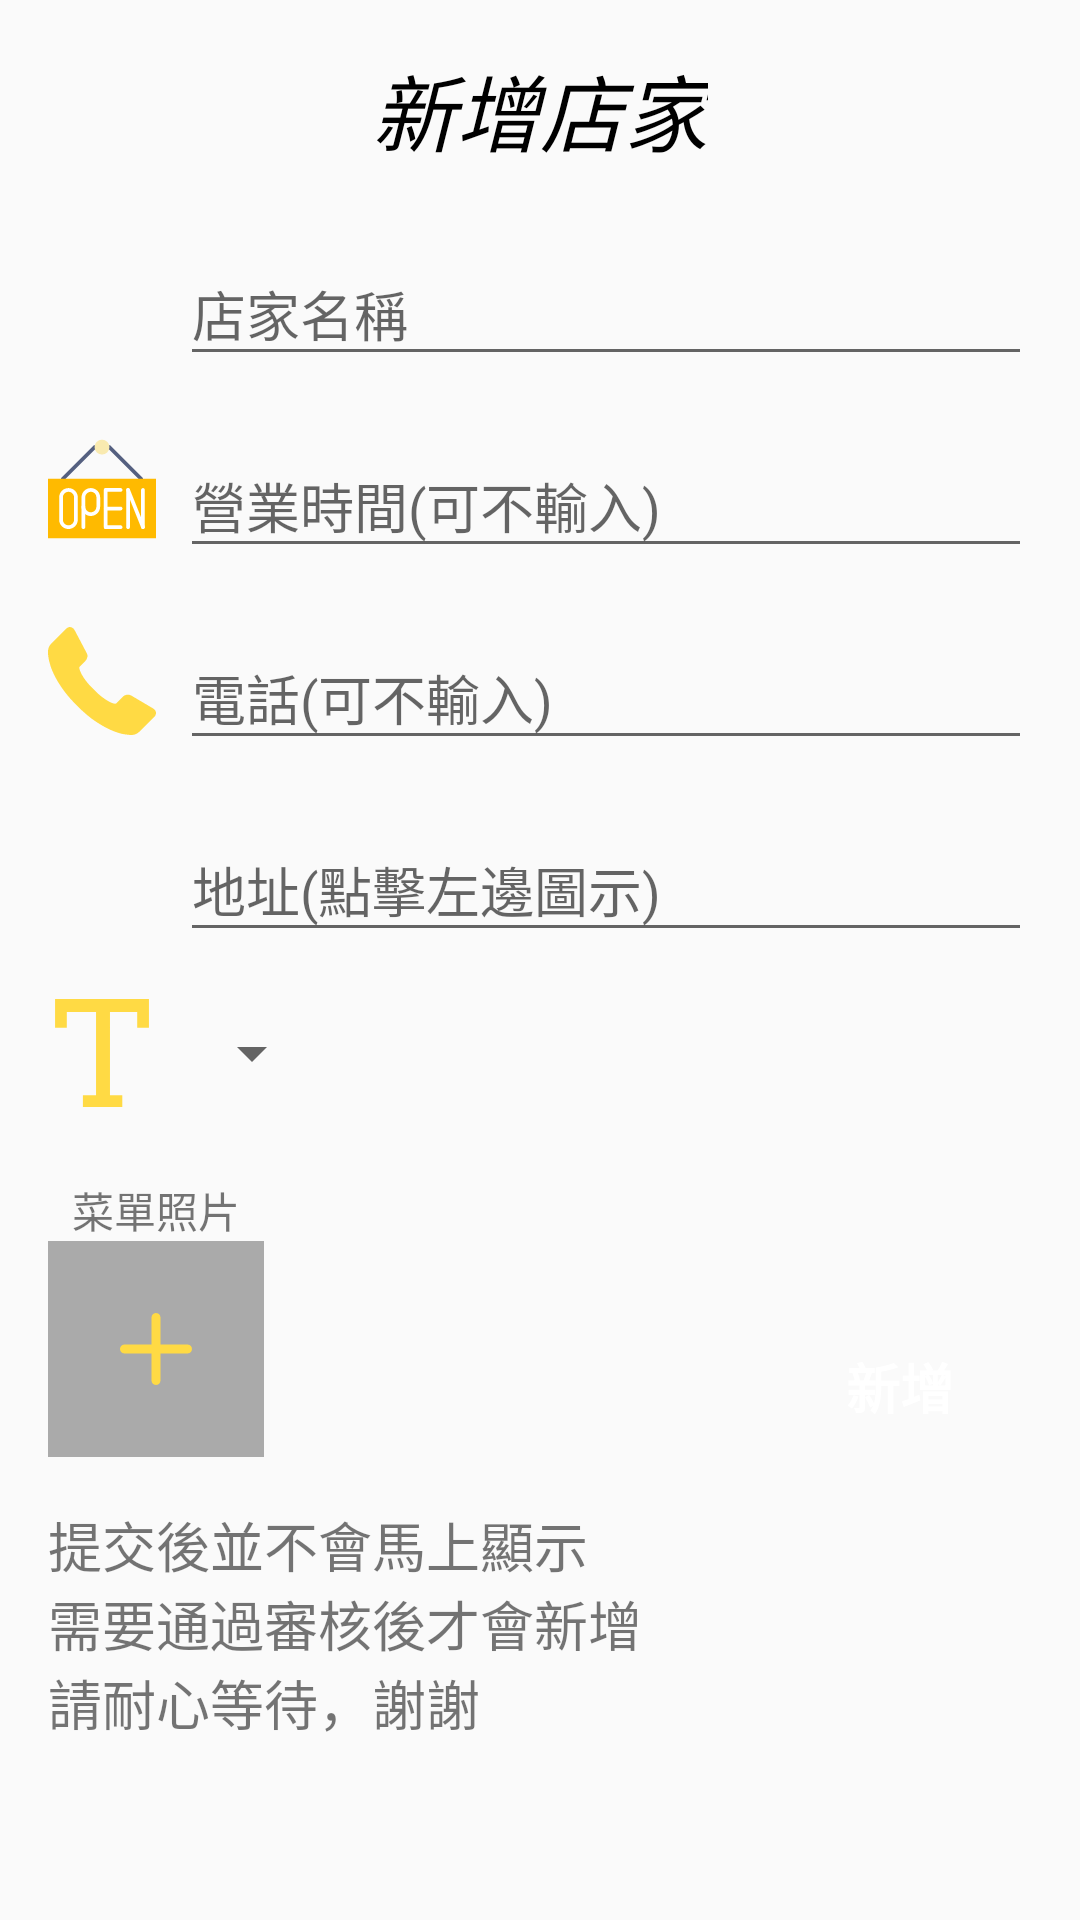

The Android layout XML behind this screen, and the referenced resources:
<!-- AndroidManifest.xml: application theme AppTheme -->
<!-- res/layout/dialog_addshop.xml -->
<?xml version="1.0" encoding="utf-8"?>
<android.support.constraint.ConstraintLayout
        xmlns:android="http://schemas.android.com/apk/res/android"
        xmlns:app="http://schemas.android.com/apk/res-auto" xmlns:tools="http://schemas.android.com/tools"
        android:layout_width="match_parent"
        android:layout_height="match_parent">

    <TextView
            android:text="@string/Add_Message"
            android:layout_width="wrap_content"
            android:layout_height="wrap_content"
            android:id="@+id/textView3"
            android:textColor="@color/browser_actions_text_color" android:textSize="18dp"
            app:layout_constraintTop_toBottomOf="@+id/addShopPictureImg" android:layout_marginStart="16dp"
            app:layout_constraintStart_toStartOf="parent" android:layout_marginTop="16dp"/>
    <TextView
            android:layout_width="wrap_content"
            android:layout_height="wrap_content"
            android:id="@+id/textView7" app:layout_constraintStart_toStartOf="parent" android:layout_marginStart="8dp"
            app:layout_constraintEnd_toEndOf="parent" android:layout_marginEnd="8dp"
            app:layout_constraintTop_toTopOf="parent" android:text="@string/dialog_addshop_Title"
            android:textSize="28dp"
            android:textColor="@android:color/black" android:layout_marginTop="16dp" android:textStyle="italic"/>
    <Button
            android:text="新增"
            android:layout_width="wrap_content"
            android:layout_height="47dp"
            android:id="@+id/addShopAddBt" app:layout_constraintEnd_toEndOf="parent" android:layout_marginEnd="16dp"
            android:textSize="18sp"
            android:background="@color/fui_bgAnonymous" android:textAllCaps="false"
            android:textColor="@android:color/white"
            app:layout_constraintBottom_toBottomOf="@+id/addShopPictureImg" style="@style/dialog_button"
            android:textStyle="bold"/>
    <ImageView
            android:layout_width="@dimen/dialog_add_icon_width"
            android:layout_height="@dimen/dialog_add_icon_height" app:srcCompat="@drawable/ic_shop"
            android:id="@+id/imageView7"
            app:layout_constraintStart_toStartOf="parent"
            android:layout_marginStart="16dp"
            android:layout_marginTop="24dp" app:layout_constraintTop_toBottomOf="@+id/textView7"
            style="@style/dialog_icon"/>
    <ImageView
            android:layout_width="72dp"
            android:layout_height="72dp" app:srcCompat="@drawable/ic_add"
            android:id="@+id/addShopPictureImg" android:scaleType="center"
            android:background="@android:color/darker_gray"
            android:layout_marginStart="16dp"
            app:layout_constraintStart_toStartOf="parent"
            app:layout_constraintTop_toBottomOf="@+id/textView6"/>
    <ImageView
            android:layout_width="@dimen/dialog_add_icon_width"
            android:layout_height="@dimen/dialog_add_icon_height" app:srcCompat="@drawable/ic_open"
            android:id="@+id/imageView17" android:layout_marginTop="28dp"
            app:layout_constraintTop_toBottomOf="@+id/imageView7" app:layout_constraintStart_toStartOf="parent"
            android:layout_marginStart="16dp" style="@style/dialog_icon"/>
    <ImageView
            android:layout_width="@dimen/dialog_add_icon_width"
            android:layout_height="@dimen/dialog_add_icon_height" app:srcCompat="@drawable/ic_phone"
            android:id="@+id/imageView18" android:layout_marginTop="28dp"
            app:layout_constraintTop_toBottomOf="@+id/imageView17" app:layout_constraintStart_toStartOf="parent"
            android:layout_marginStart="16dp" style="@style/dialog_icon"/>
    <ImageView
            android:layout_width="@dimen/dialog_add_icon_width"
            android:layout_height="@dimen/dialog_add_icon_height" app:srcCompat="@drawable/ic_shop_type"
            android:id="@+id/imageView23" android:layout_marginTop="24dp"
            app:layout_constraintTop_toBottomOf="@+id/addShopGoogleMapImg" app:layout_constraintStart_toStartOf="parent"
            android:layout_marginStart="16dp" style="@style/dialog_icon"/>
    <ImageView
            android:layout_width="@dimen/dialog_add_icon_width"
            android:layout_height="@dimen/dialog_add_icon_height" app:srcCompat="@drawable/ic_loaction"
            android:id="@+id/addShopGoogleMapImg" android:layout_marginTop="28dp"
            app:layout_constraintTop_toBottomOf="@+id/imageView18" app:layout_constraintStart_toStartOf="parent"
            android:layout_marginStart="16dp" android:visibility="visible" style="@style/dialog_icon"/>
    <android.support.design.widget.TextInputLayout
            android:layout_width="0dp"
            android:layout_height="wrap_content"
            app:layout_constraintEnd_toEndOf="parent" android:layout_marginEnd="16dp"
            android:id="@+id/addShopNameTvEt"
            app:layout_constraintStart_toEndOf="@+id/imageView7" android:layout_marginStart="8dp"
            app:layout_constraintTop_toTopOf="@+id/imageView7" app:layout_constraintBottom_toBottomOf="@+id/imageView7"
    >

        <android.support.design.widget.TextInputEditText
                android:layout_width="match_parent"
                android:layout_height="wrap_content"
                android:hint="@string/dialog_addshop_hint_ShopName"/>
    </android.support.design.widget.TextInputLayout>
    <android.support.design.widget.TextInputLayout
            android:layout_width="0dp"
            android:layout_height="wrap_content"
            app:layout_constraintStart_toEndOf="@+id/imageView17" android:layout_marginStart="8dp"
            app:layout_constraintTop_toTopOf="@+id/imageView17"
            app:layout_constraintBottom_toBottomOf="@+id/imageView17" app:layout_constraintEnd_toEndOf="parent"
            android:layout_marginEnd="16dp"
            android:id="@+id/addShopOpenTvEt">

        <android.support.design.widget.TextInputEditText
                android:layout_width="match_parent"
                android:layout_height="wrap_content"
                android:hint="@string/dialog_addshop_hint_Open"/>
    </android.support.design.widget.TextInputLayout>
    <android.support.design.widget.TextInputLayout
            android:layout_width="0dp"
            android:layout_height="wrap_content"
            app:layout_constraintStart_toEndOf="@+id/imageView18" android:layout_marginStart="8dp"
            app:layout_constraintTop_toTopOf="@+id/imageView18"
            app:layout_constraintBottom_toBottomOf="@+id/imageView18" android:layout_marginEnd="16dp"
            app:layout_constraintEnd_toEndOf="parent"
            android:id="@+id/addShopPhoneTvEt"
    >

        <android.support.design.widget.TextInputEditText
                android:layout_width="match_parent"
                android:layout_height="wrap_content"
                android:hint="@string/dialog_addshop_hint_Phone"/>
    </android.support.design.widget.TextInputLayout>
    <android.support.design.widget.TextInputLayout
            android:layout_width="0dp"
            android:layout_height="wrap_content"
            app:layout_constraintStart_toEndOf="@+id/addShopGoogleMapImg" android:layout_marginStart="8dp"
            app:layout_constraintTop_toTopOf="@+id/addShopGoogleMapImg"
            app:layout_constraintBottom_toBottomOf="@+id/addShopGoogleMapImg" android:layout_marginEnd="16dp"
            app:layout_constraintEnd_toEndOf="parent"
            android:id="@+id/addShopAddressTvEt"
    >

        <android.support.design.widget.TextInputEditText
                android:layout_width="match_parent"
                android:layout_height="wrap_content"
                android:visibility="visible" android:hint="@string/dialog_addshop_hint_Adreess"/>
    </android.support.design.widget.TextInputLayout>
    <TextView
            android:text="@string/dialog_addshop_Picture"
            android:layout_width="wrap_content"
            android:layout_height="wrap_content"
            android:id="@+id/textView6"
            android:textColor="@color/browser_actions_text_color"
            android:layout_marginTop="24dp"
            app:layout_constraintTop_toBottomOf="@+id/imageView23"
            app:layout_constraintStart_toStartOf="@+id/addShopPictureImg"
            app:layout_constraintEnd_toEndOf="@+id/addShopPictureImg"/>
    <Spinner
            android:layout_width="wrap_content"
            android:layout_height="wrap_content"
            android:id="@+id/addShopTagSp" app:layout_constraintStart_toEndOf="@+id/imageView23"
            android:layout_marginStart="8dp"
            app:layout_constraintTop_toTopOf="@+id/imageView23"
            app:layout_constraintBottom_toBottomOf="@+id/imageView23"/>
</android.support.constraint.ConstraintLayout>
<!-- resources referenced by this layout -->
<resources>
  <dimen name="dialog_add_icon_height">36dp</dimen>
  <dimen name="dialog_add_icon_width">36dp</dimen>
  <!-- drawable ic_add (drawable) -->
  <vector android:height="24dp" android:viewportHeight="286.376"
      android:viewportWidth="286.376" android:width="24dp" xmlns:android="http://schemas.android.com/apk/res/android">
      <path android:fillColor="#FFDA44" android:fillType="evenOdd" android:pathData="M268.477,125.29H161.086V17.899c0,-9.885 -8.013,-17.898 -17.898,-17.898s-17.898,8.013 -17.898,17.898v107.39H17.9c-9.885,0 -17.9,8.013 -17.9,17.898c0,9.885 8.015,17.898 17.9,17.898h107.39v107.39c0,9.885 8.013,17.898 17.898,17.898s17.898,-8.013 17.898,-17.898v-107.39h107.391c9.885,0 17.898,-8.014 17.898,-17.898C286.376,133.303 278.362,125.29 268.477,125.29z"/>
  </vector>
  <!-- drawable ic_shop_type (drawable) -->
  <vector android:height="24dp" android:viewportHeight="21.758"
      android:viewportWidth="21.758" android:width="24dp" xmlns:android="http://schemas.android.com/apk/res/android">
      <path android:fillColor="#FFDA44" android:pathData="M12.485,2.604h5.487v3.207h2.364V0H1.423v5.811h2.365V2.604h5.891v16.79H7.032v2.364h7.936v-2.364h-2.483V2.604z"/>
  </vector>
  <string name="Add_Message">
          提交後並不會馬上顯示\n需要通過審核後才會新增\n請耐心等待，謝謝
      </string>
  <string name="dialog_addshop_Picture">菜單照片</string>
  <string name="dialog_addshop_Title">新增店家</string>
  <string name="dialog_addshop_hint_Adreess">地址(點擊左邊圖示)</string>
  <string name="dialog_addshop_hint_Open">營業時間(可不輸入)</string>
  <string name="dialog_addshop_hint_Phone">電話(可不輸入)</string>
  <string name="dialog_addshop_hint_ShopName">店家名稱</string>
  <style name="dialog_button">
          <item name="android:layout_height">@dimen/wrap_content</item>
          <item name="android:layout_weight">@dimen/wrap_content</item>
          <item name="android:textSize">18sp</item>
          <item name="android:textColor">@android:color/white</item>
          <item name="android:background">@color/fui_bgAnonymous</item>
          <item name="android:elevation" tools:targetApi="lollipop">8dp</item>
          <item name="android:textStyle">bold</item>
      </style>
  <style name="dialog_icon">
          <item name="android:layout_weight">@dimen/dialog_add_icon_width</item>
          <item name="android:layout_height">@dimen/dialog_add_icon_height</item>
      </style>
  <style name="AppTheme" parent="Theme.AppCompat.Light.NoActionBar">
          
          <item name="colorPrimary">@color/colorPrimary</item>
          <item name="colorPrimaryDark">@color/colorPrimaryDark</item>
          <item name="colorAccent">@color/colorAccent</item>
      </style>
  <dimen name="wrap_content">-2dp</dimen>
  <color name="colorPrimary">#008577</color>
  <color name="colorPrimaryDark">#00574B</color>
  <color name="colorAccent">#D81B60</color>
</resources>
